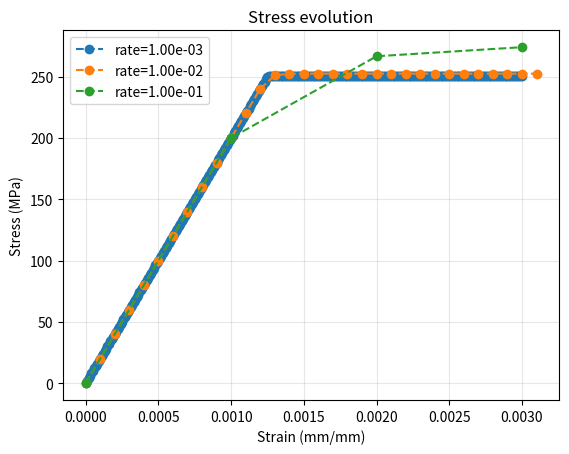

Write Python code to recreate this figure.
import numpy as np
import matplotlib.pyplot as plt

def return_mapping_viscoplasticity(eps_n, sig_n, d_eps, dt, eps_vp_n, E, sigma_y, eta, n=1):
    """
    Parameters:
    -----------
    eps_n : Total strain at step n
    sig_n : stress at step n
    d_eps : Strain increment
    dt : Time increment [s]
    eps_vp_n : Viscoplastic strain at step n
    E : Young's modulus [MPa]
    sigma_y : Yield stress [MPa]
    eta : Viscosity [MPa·s]
    n : Rate sensitivity exponent (default=1)
    
    Returns:
    --------
    sigma : Stress [Pa]
    eps_vp : Viscoplastic strain
    """
    # Elastic predictor
    sigma_trial = E*(eps_n + d_eps - eps_vp_n)
    f_trial = np.abs(sigma_trial) - sigma_y
    
    # Check yielding
    if f_trial < 0: # Purely elastic
        return sigma_trial, eps_vp_n
    else : # Viscoplastic
        sigma_0 = sigma_y
        s = np.sign(sigma_trial)
               
        # * n=1 for the linear case and nonlinear case has been verified. Both cases 
        # * give the same results
        
        if n==1: # Linear overstress
            d_lambda =  dt * f_trial / (eta*sigma_0 + E * eta * dt)
            
        else: # Nonlinear overstress
            
            d_lambda = 0    # Initial guess
            tol = 1e-8      # Error tol
            res = 1e8       # Error initialization
            kmax = 30       # Maximum iteration
            k = 1           # Iteration counter
            
            while np.abs(res) > tol and k < kmax:
                # Compute yield criterion
                f = f_trial - E*d_lambda 
                
                # Compute residual and derivatives
                res = (f/sigma_0)**n - d_lambda*eta/dt
                dres = -n*E*(f/sigma_0)**(n-1) / sigma_0 - eta/dt
                
                # Update d_lambda
                d_lambda -= res/dres
                
                # Update counter
                k+=1
        
        # Update values
        sig_n = sigma_trial - E * d_lambda * s
        eps_vp_n += d_lambda * s
        
        return sig_n, eps_vp_n        
   
def rate_sensitivity():
    '''
    Function to evaluate the strain rate sensitivity
    '''
    print("*******************************************************************")
    print("                       RATE SENSITIVITY                            ")
    print("                         output data                               ")
    print("*******************************************************************")
    # Material properties
    E = 200e3                           # MPa - Young's modulus
    SIGMA_Y0 = 250                      # MPa - Yield stress
            
   
    # (3.2.1) Constant visosity, variable strain rate
    DT = 1e-2                           # s -  constant time step
    ETA = 1                             # MPa*s - Viscosity
       
    # Analysis parameters
    strain_rates = [1e-3, 1e-2, 1e-1]   # mm/mm*s
    MAX_EPS = 3e-3                      # mm/mm
    
    # History variables for each strain rate
    stress_rate_i = []
    eps_rate_i = []
    eps_vp_rate_i = []
    
    for strain_rate in strain_rates:
        # Initialize stresses and strains
        eps_n = 0
        sig_n = 0
        eps_vp_n = 0
        d_eps = strain_rate*DT # Will be constant through the test
        
        # Initialize history variable
        stress_history = [0.0]
        eps_history = [0.0]
        eps_vp_history = [0.0]

        # Loop untill max strain is reached
        while eps_n < MAX_EPS:
                            
            sig_n, eps_vp_n = return_mapping_viscoplasticity(eps_n, sig_n, d_eps, DT, eps_vp_n, E, SIGMA_Y0, ETA,n=1)
            
            # Update variables and append history variables
            eps_n += d_eps # needs to be updated after the integration
            eps_history.append(eps_n)
            stress_history.append(sig_n)
            eps_vp_history.append(eps_vp_n)
            
        # Keep track of each history variable evolution for each rates
        eps_rate_i.append(eps_history)
        stress_rate_i.append(stress_history)
        eps_vp_rate_i.append(eps_vp_history)
        
    # * Post processing
    # Plot all stress strain curves (f(H))
    fig, ax = plt.subplots()
    for strain, stress, strain_rate in zip(eps_rate_i, stress_rate_i, strain_rates):
        ax.plot(strain, stress,ls = '--', marker = 'o', label = f"rate={strain_rate:.2e}")

    # Axis labels and styling
    ax.set_xlabel("Strain (mm/mm)")
    ax.set_ylabel("Stress (MPa)")
    ax.set_title("Stress evolution")
    ax.grid(alpha = 0.3)
    ax.legend()
    plt.show()
    fig.savefig("week03_rate_sensitivity.png")
    
    # Maximum stress
    
    for strain_rate, stress in zip(strain_rates, stress_rate_i):
        print(f"Rate: {strain_rate:.2e} 1/s, sigma_max: {np.max(stress)} MPa")
   
def creep_test():
    '''
    Function to evaluate the creep test: Constant stress of 260 MPa
    
    Material is loaded to 260 MPa at t=0. Stress is plot over time
    '''
    print("*******************************************************************")
    print("                          CREEP TEST                               ")
    print("                         output data                               ")
    print("*******************************************************************")
    # Material properties
    E = 200e3  # MPa
    sigma_y = 250  # MPa
    eta = 1  # MPa·s 
    sigma_applied = 260  # MPa (constant)
    
    # Time parameters
    T_MAX = 100  # seconds
    DT = 0.1  # time step
    
    # Initial conditions
    eps_vp = 0.0
    eps = sigma_applied / E  # Initial elastic strain
    
    # History
    time_history = [0.0]
    eps_history = [eps]
    eps_vp_history = [0.0]
    stress_history = [sigma_applied]
    
    t = 0.0
    while t < T_MAX:
        t += DT
        
        # Viscoplastic flow rate (constant stress)
        f = sigma_applied - sigma_y  # overstress
        
        if f > 0:
            # Viscoplastic strain rate
            eps_vp_dot = (1/eta) * (f / sigma_y)  # for n=1
            
            # Update viscoplastic strain
            d_eps_vp = eps_vp_dot * DT
            eps_vp += d_eps_vp
            
            # Total strain (to maintain constant stress)
            eps = sigma_applied / E + eps_vp
        
        # Store history
        time_history.append(t)
        eps_history.append(eps)
        eps_vp_history.append(eps_vp)
        stress_history.append(sigma_applied)
    
    # Plot strain vs time (creep curve)
    plt.figure()
    plt.plot(time_history, eps_history, 'o-')
    plt.xlabel('Time (s)')
    plt.ylabel('Strain')
    plt.title('Creep Test: Strain vs Time')
    plt.grid(True)
    plt.savefig('week03_creep.png')
    plt.show()
    
    # Plot creep rate
    creep_rate = np.gradient(eps_history, time_history)
    plt.figure()
    plt.plot(time_history, creep_rate, 'o-')
    plt.xlabel('Time (s)')
    plt.ylabel('Creep Rate (strain/s)')
    plt.title('Creep Rate vs Time')
    plt.grid(True)
    plt.show()
    
    print(f"Initial strain: {eps_history[0]:.6e}")
    print(f"Final strain: {eps_history[-1]:.6e}")
    print(f"Steady-state creep rate: {creep_rate[-1]:.6e} /s")  
          
def relaxation_test():
    '''
    Function to evaluate the relaxation test: large initial strain
    
    init strain = 0.0015 mm/mm. Plot stress over time
    '''
    print("*******************************************************************")
    print("                    RELAXATION TEST                                ")
    print("                         output data                               ")
    print("*******************************************************************")
    
    # Material properties (ref: 3.2.1)
    E = 200e3                               # MPa - Young's modulus
    SIGMA_Y0 = 250                          # MPa - Yield stress
    ETA = 1                                 # MPa*s - Viscosity
        
    # Analysis parameters
    T_MAX = 0.1                             # s - End time
    DT = 1e-3                               # s -  constant time step
  
    # Initialize stresses and strains
    eps_n = 0
    sig_n = 0
    eps_vp_n = 0
    d_eps =  0.0015                         # Only at firs time step in this case

    print(f"Initial strain: {d_eps:.3e}")
    print(f"Test E*deps (Initial stress): {E*d_eps} MPa")
    
    
    # Initialize history variable
    stress_history = [0.0]
    eps_history = [0.0]
    eps_vp_history = [0.0]
    time_history = [0.0]

    i = 0   # Counter for initial time step
    ti = 0  # Current time
    # Loop untill max strain is reached
    while ti < T_MAX:
        
        if i > 0:
            d_eps = 0 # Change rate of change in strain to 0 to mimic initial stress only
            
        stress, eps_vp_n = return_mapping_viscoplasticity(eps_n, sig_n, d_eps, DT, eps_vp_n, E, SIGMA_Y0, ETA, n=4)
        
        # Update variables and append history variables
        eps_n += d_eps # needs to be updated after the integration
        eps_history.append(eps_n)
        stress_history.append(stress)
        eps_vp_history.append(eps_vp_n)
        time_history.append(ti)
        
        i += 1  # Update counter
        ti += DT # Update time counter
        
    # * Post processing
    ## Stress vs time
    fig, ax = plt.subplots()
    ax.plot(time_history, stress_history,ls = '--', marker = 'o')

    # Axis labels and styling
    ax.set_xlabel("Time (s)")
    ax.set_ylabel("Stress (MPa)")
    ax.set_title("Stress evolution over time in creep test")
    ax.grid(alpha = 0.3)
    plt.show()
    fig.savefig("week03_relaxation.png")  
    
    # Last stress
    last_stress = stress_history[-1]
    print(f"Last stress: {last_stress:.16e} MPa")
    print(f"yield - last stress: {SIGMA_Y0 - last_stress:.16e}")    
       
def viscosity_effect():
    '''
    Function to evaluate the effect of viscosity
    '''
    print("*******************************************************************")
    print("                      VISCOSITY SENSITIVITY                        ")
    print("                         output data                               ")
    print("*******************************************************************")
    # Material properties
    E = 200e3                           # MPa - Young's modulus
    SIGMA_Y0 = 250                      # MPa - Yield stress
            
   
    # (3.2.1) Constant visosity, variable strain rate
    DT = 1e-2                           # s -  constant time step
    eta_s = [1]#[0.01, 1, 100]                             # MPa*s - Viscosity
       
    # Analysis parameters
    strain_rates = [1e-3, 1e-2, 1e-1]   # mm/mm*s
    MAX_EPS = 3e-3                      # mm/mm
    
    # History variables for each strain rate
    stress_rate_i = []
    eps_rate_i = []
    eps_vp_rate_i = []
    
    fig, ax = plt.subplots()
    
    for strain_rate in strain_rates:
        for eta_i in eta_s: 
            # Initialize stresses and strains
            eps_n = 0
            sig_n = 0
            eps_vp_n = 0
            d_eps = strain_rate*DT
            
            # Initialize history variable
            stress_history = [0.0]
            eps_history = [0.0]
            eps_vp_history = [0.0]

            # Loop untill max strain is reached
            while eps_n < MAX_EPS:
                                
                sig_n, eps_vp_n = return_mapping_viscoplasticity(eps_n, sig_n, d_eps, DT, eps_vp_n, E, SIGMA_Y0, eta_i,n=4)
                
                
                # Update variables and append history variables
                eps_n += d_eps # needs to be updated after the integration
                eps_history.append(eps_n)
                stress_history.append(sig_n)
                eps_vp_history.append(eps_vp_n)
                
            # Keep track of each history variable evolution for each rates
            eps_rate_i.append(eps_history)
            stress_rate_i.append(stress_history)
            eps_vp_rate_i.append(eps_vp_history)
            
            for strain, stress, strain_rate in zip(eps_rate_i, stress_rate_i, strain_rates):
                ax.plot(strain, stress,ls = '--', marker = 'o', label = f"rate={strain_rate:.2e}, eta={eta_i:.2e}")
                
            for strain_rate, stress in zip(strain_rates, stress_rate_i):
                print(f"(Eta: {eta_i:.2e}, Rate: {strain_rate:.2e} 1/s, sigma_max: {np.max(stress)} MPa")

        
    # * Post processing
    # Plot all stress strain curves (f(H))
    
    # Axis labels and styling
    ax.set_xlabel("Strain (mm/mm)")
    ax.set_ylabel("Stress (MPa)")
    ax.set_title("Stress evolution")
    ax.grid(alpha = 0.3)
    ax.legend()
    plt.show()
    fig.savefig("week03_viscosity_effect.png")


if __name__ == '__main__':
    rate_sensitivity()
    # creep_test()
    # relaxation_test()
    # viscosity_effect()
